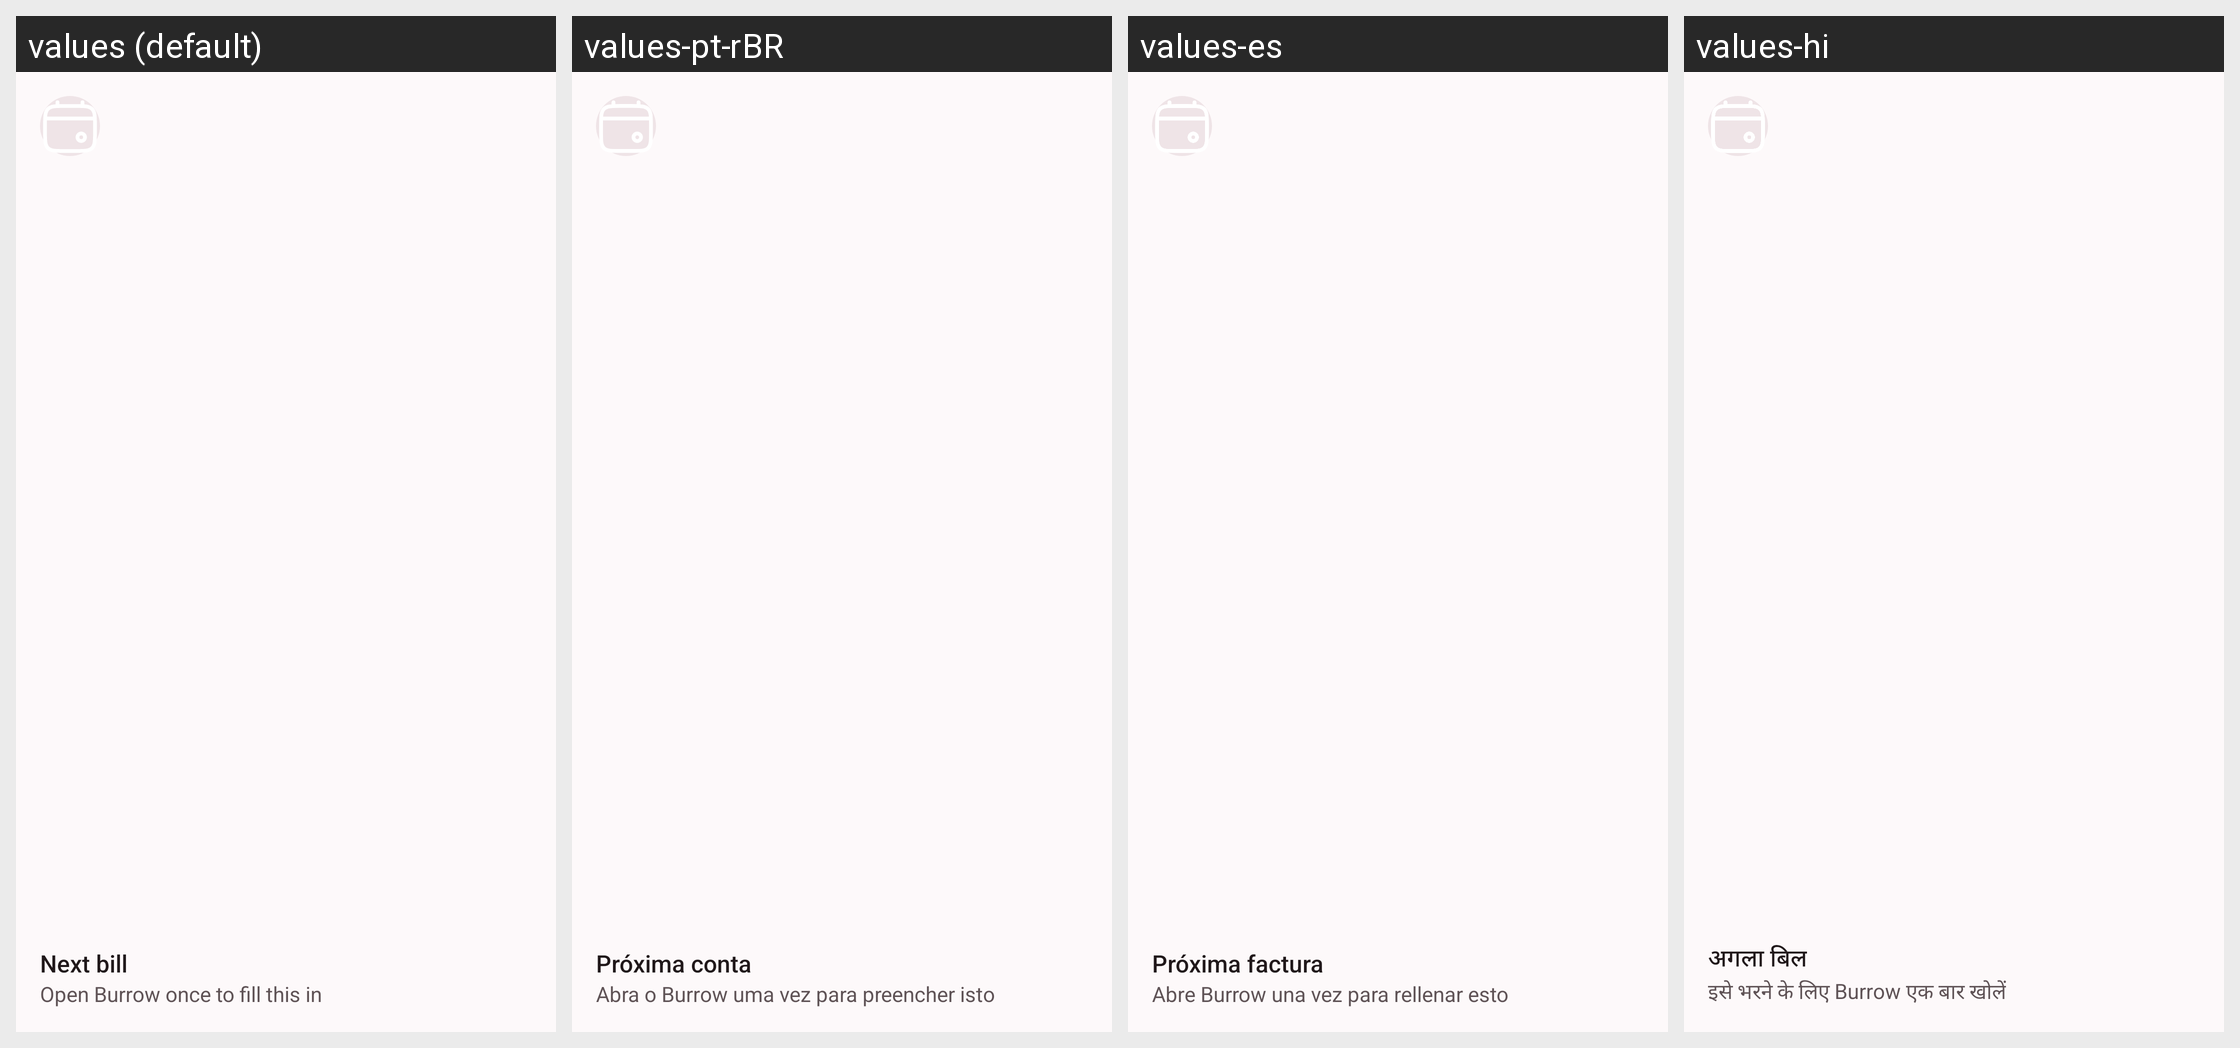

Here is an Android app screen in its default locale and in the app's own translations. Write out the translated-string differences for the strings that appear on this screen.
Android screen res/layout/widget_bill.xml rendered under 4 locales, left to right: values (default), values-pt-rBR, values-es, values-hi. Device: Nexus 5 (rendered at 1080×1920; each locale shown at half size, 540×960, under a caption strip naming it); theme Theme.Burrow.
Other locales in the repository, not shown: values-de, values-fr, values-ja.
Strings drawn on this screen, with the default value and each locale's value (text and hints the layout hard-codes, and strings that could not be matched under every locale, appear in the picture but are not listed):

next_bill
  values: Next bill
  values-pt-rBR: Próxima conta
  values-es: Próxima factura
  values-hi: अगला बिल

widget_open_once
  values: Open Burrow once to fill this in
  values-pt-rBR: Abra o Burrow uma vez para preencher isto
  values-es: Abre Burrow una vez para rellenar esto
  values-hi: इसे भरने के लिए Burrow एक बार खोलें
